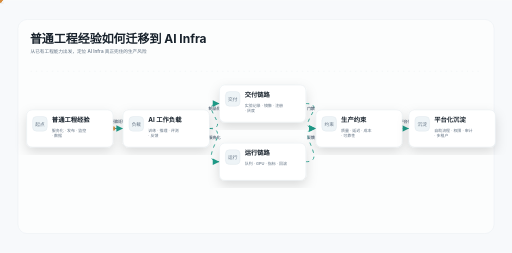
t = 0.00 s
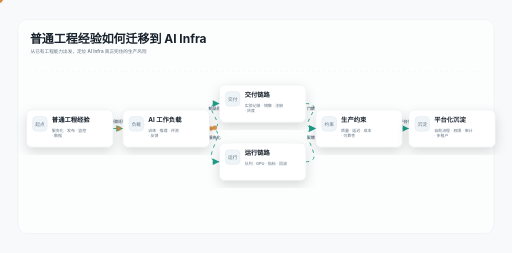
t = 0.80 s
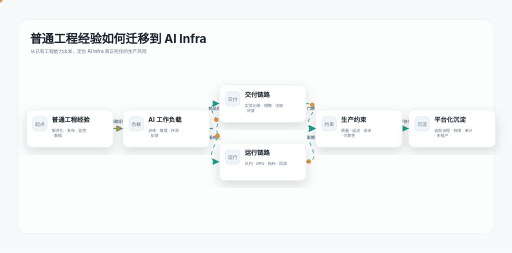
t = 1.60 s
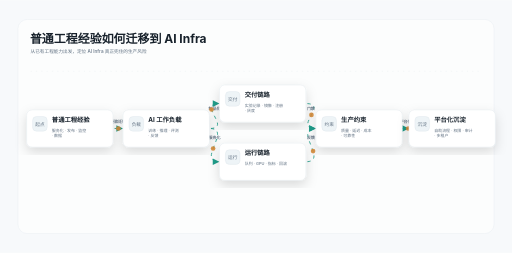
t = 2.55 s
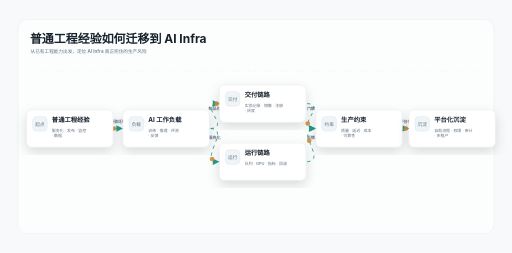
t = 3.33 s
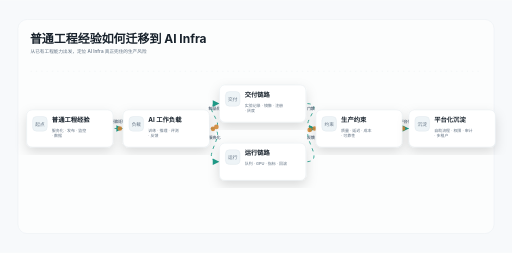
t = 4.15 s

The animated SVG that drew these frames (rendered in a browser with its animation timeline set to each time). Animation: 6 SMIL elements (animateMotion=6), 4 CSS @keyframes rules; one cycle of 4.95 s, repeats indefinitely.

<svg xmlns="http://www.w3.org/2000/svg" width="1540" height="760" viewBox="0 0 1540 760" role="img" aria-label="普通工程经验如何迁移到 AI Infra">
  
    <defs>
      <filter id="soft-shadow" x="-20%" y="-20%" width="140%" height="140%">
        <feDropShadow dx="0" dy="14" stdDeviation="18" flood-color="#071018" flood-opacity="0.14" />
      </filter>
      <filter id="glow" x="-50%" y="-50%" width="200%" height="200%">
        <feGaussianBlur stdDeviation="10" result="blur" />
        <feMerge><feMergeNode in="blur" /><feMergeNode in="SourceGraphic" /></feMerge>
      </filter>
      <marker id="arrow" markerWidth="12" markerHeight="12" refX="10" refY="6" orient="auto" markerUnits="strokeWidth">
        <path d="M2,2 L10,6 L2,10 Z" fill="#1f9d8a" />
      </marker>
      <marker id="arrow-muted" markerWidth="12" markerHeight="12" refX="10" refY="6" orient="auto" markerUnits="strokeWidth">
        <path d="M2,2 L10,6 L2,10 Z" fill="#647485" opacity="0.35" />
      </marker>
      <marker id="dot-marker" markerWidth="8" markerHeight="8" refX="4" refY="4" orient="auto" markerUnits="strokeWidth">
        <circle cx="4" cy="4" r="3" fill="#1f9d8a" />
      </marker>
      <marker id="dot-muted" markerWidth="8" markerHeight="8" refX="4" refY="4" orient="auto" markerUnits="strokeWidth">
        <circle cx="4" cy="4" r="3" fill="#647485" opacity="0.35" />
      </marker>
      <linearGradient id="neural-edge" x1="0%" y1="0%" x2="100%" y2="0%">
        <stop offset="0%" stop-color="#1f9d8a" stop-opacity="0.15" />
        <stop offset="50%" stop-color="#5d74d8" stop-opacity="0.75" />
        <stop offset="100%" stop-color="#d88c3a" stop-opacity="0.2" />
      </linearGradient>
    </defs>
    
  
    <style>
      .title { font: 700 36px Inter, Segoe UI, Arial, sans-serif; fill: #17212b; }
      .subtitle { font: 500 14px Inter, Segoe UI, Arial, sans-serif; fill: #647485; }
      .node-title { font: 700 19px Inter, Segoe UI, Arial, sans-serif; fill: #17212b; }
      .node-subtitle { font: 500 12px Inter, Segoe UI, Arial, sans-serif; fill: #647485; }
      .edge-label { font: 650 12px Inter, Segoe UI, Arial, sans-serif; fill: #647485; }
      .panel-label { font: 700 14px Inter, Segoe UI, Arial, sans-serif; fill: #17212b; }
      .formula { font: 650 18px Consolas, Cascadia Mono, monospace; fill: #17212b; }
      .edge-path { fill: none; stroke: #1f9d8a; stroke-width: 2.5; marker-end: url(#arrow); }
      .edge-dot-path { fill: none; stroke: #1f9d8a; stroke-width: 2.5; marker-end: url(#dot-marker); }
      .edge-flow { stroke-dasharray: 10 12; animation: dash 1.6s linear infinite; }
      .flow-token { fill: #d88c3a; filter: url(#soft-shadow); opacity: 0.9; }
      .neuron { fill: #ffffff; stroke: #1f9d8a; stroke-width: 2; }
      .neuron.hot { animation: neuronPulse 2.4s ease-in-out infinite; }
      .neural-link { stroke: url(#neural-edge); stroke-width: 1.3; opacity: 0.42; animation: linkPulse 3.8s ease-in-out infinite; }
      .heat-cell { animation: heatShift 3.4s ease-in-out infinite; }
      @keyframes dash { to { stroke-dashoffset: -44; } }
      @keyframes neuronPulse { 0%,100% { filter: none; } 45% { filter: drop-shadow(0 0 14px #1f9d8a); } }
      @keyframes linkPulse { 0%,100% { opacity: 0.18; } 45% { opacity: 0.8; } }
      @keyframes heatShift { 0%,100% { opacity: 0.45; } 50% { opacity: 1; } }
    </style>
    
  <rect width="100%" height="100%" fill="#f7f9fb" />
  <rect x="54" y="58" width="1432" height="644" rx="28" fill="#ffffff" opacity="0.72" stroke="#d6e0e6" />
    <text class="title" x="90.0" y="128.0" text-anchor="start"><tspan x="90.0" dy="0.0">普通工程经验如何迁移到 AI Infra</tspan></text>
    <text class="subtitle" x="92.0" y="160.0" text-anchor="start"><tspan x="92.0" dy="0.0">从已有工程能力出发，定位 AI Infra 真正兜住的生产风险</tspan></text>
    <line x1="92" y1="214" x2="1448" y2="214" stroke="#d6e0e6" stroke-width="1" stroke-dasharray="4 12" opacity="0.7" />
  <g><path id="edge-path-0" class="edge-path edge-flow" d="M 340.0 386.0 C 410.0 386.0, 300.0 386.0, 370.0 386.0" marker-end="url(#arrow)" /><text class="edge-label" x="355.0" y="368.0" text-anchor="middle"><tspan x="355.0" dy="0.0">经验迁移</tspan></text><path id="edge-path-1" class="edge-path edge-flow" d="M 630.0 386.0 C 700.0 386.0, 590.0 311.0, 660.0 311.0" marker-end="url(#arrow)" /><text class="edge-label" x="645.0" y="330.5" text-anchor="middle"><tspan x="645.0" dy="0.0">制品化</tspan></text><path id="edge-path-2" class="edge-path edge-flow" d="M 630.0 386.0 C 700.0 386.0, 590.0 486.0, 660.0 486.0" marker-end="url(#arrow)" /><text class="edge-label" x="645.0" y="418.0" text-anchor="middle"><tspan x="645.0" dy="0.0">服务化</tspan></text><path id="edge-path-3" class="edge-path edge-flow" d="M 920.0 311.0 C 990.0 311.0, 880.0 386.0, 950.0 386.0" marker-end="url(#arrow)" /><text class="edge-label" x="935.0" y="330.5" text-anchor="middle"><tspan x="935.0" dy="0.0">门禁</tspan></text><path id="edge-path-4" class="edge-path edge-flow" d="M 920.0 486.0 C 990.0 486.0, 880.0 386.0, 950.0 386.0" marker-end="url(#arrow)" /><text class="edge-label" x="935.0" y="418.0" text-anchor="middle"><tspan x="935.0" dy="0.0">反馈</tspan></text><path id="edge-path-5" class="edge-path edge-flow" d="M 1210.0 386.0 C 1280.0 386.0, 1160.0 386.0, 1230.0 386.0" marker-end="url(#arrow)" /><text class="edge-label" x="1220.0" y="368.0" text-anchor="middle"><tspan x="1220.0" dy="0.0">平台化</tspan></text></g>
  <g><circle class="flow-token" r="7"><animateMotion dur="3.2s" begin="0.00s" repeatCount="indefinite"><mpath href="#edge-path-0" /></animateMotion></circle><circle class="flow-token" r="7"><animateMotion dur="3.2s" begin="0.35s" repeatCount="indefinite"><mpath href="#edge-path-1" /></animateMotion></circle><circle class="flow-token" r="7"><animateMotion dur="3.2s" begin="0.70s" repeatCount="indefinite"><mpath href="#edge-path-2" /></animateMotion></circle><circle class="flow-token" r="7"><animateMotion dur="3.2s" begin="1.05s" repeatCount="indefinite"><mpath href="#edge-path-3" /></animateMotion></circle><circle class="flow-token" r="7"><animateMotion dur="3.2s" begin="1.40s" repeatCount="indefinite"><mpath href="#edge-path-4" /></animateMotion></circle><circle class="flow-token" r="7"><animateMotion dur="3.2s" begin="1.75s" repeatCount="indefinite"><mpath href="#edge-path-5" /></animateMotion></circle></g>
  <g>
            <g transform="translate(80.0,330.0)">
              <rect width="260.0" height="112.0" rx="16" fill="#ffffff" stroke="#d6e0e6" filter="url(#soft-shadow)" />
              <rect x="18" y="20" width="44" height="44" rx="12" fill="#eef4f7" stroke="#d6e0e6" />
              <text class="subtitle" x="40.0" y="48.0" text-anchor="middle"><tspan x="40.0" dy="0.0">起点</tspan></text>
              <text class="node-title" x="76.0" y="37.0" text-anchor="start"><tspan x="76.0" dy="0.0">普通工程经验</tspan></text>
              <text class="node-subtitle" x="76.0" y="66.0" text-anchor="start"><tspan x="76.0" dy="0.0">服务化 · 发布 · 监控</tspan><tspan x="76.0" dy="15.0">· 数据</tspan></text>
            </g>
            
            <g transform="translate(370.0,330.0)">
              <rect width="260.0" height="112.0" rx="16" fill="#ffffff" stroke="#d6e0e6" filter="url(#soft-shadow)" />
              <rect x="18" y="20" width="44" height="44" rx="12" fill="#eef4f7" stroke="#d6e0e6" />
              <text class="subtitle" x="40.0" y="48.0" text-anchor="middle"><tspan x="40.0" dy="0.0">负载</tspan></text>
              <text class="node-title" x="76.0" y="37.0" text-anchor="start"><tspan x="76.0" dy="0.0">AI 工作负载</tspan></text>
              <text class="node-subtitle" x="76.0" y="66.0" text-anchor="start"><tspan x="76.0" dy="0.0">训练 · 推理 · 评测</tspan><tspan x="76.0" dy="15.0">· 反馈</tspan></text>
            </g>
            
            <g transform="translate(660.0,255.0)">
              <rect width="260.0" height="112.0" rx="16" fill="#ffffff" stroke="#d6e0e6" filter="url(#soft-shadow)" />
              <rect x="18" y="20" width="44" height="44" rx="12" fill="#eef4f7" stroke="#d6e0e6" />
              <text class="subtitle" x="40.0" y="48.0" text-anchor="middle"><tspan x="40.0" dy="0.0">交付</tspan></text>
              <text class="node-title" x="76.0" y="37.0" text-anchor="start"><tspan x="76.0" dy="0.0">交付链路</tspan></text>
              <text class="node-subtitle" x="76.0" y="66.0" text-anchor="start"><tspan x="76.0" dy="0.0">实验记录 · 镜像 · 注册</tspan><tspan x="76.0" dy="15.0">· 灰度</tspan></text>
            </g>
            
            <g transform="translate(660.0,430.0)">
              <rect width="260.0" height="112.0" rx="16" fill="#ffffff" stroke="#d6e0e6" filter="url(#soft-shadow)" />
              <rect x="18" y="20" width="44" height="44" rx="12" fill="#eef4f7" stroke="#d6e0e6" />
              <text class="subtitle" x="40.0" y="48.0" text-anchor="middle"><tspan x="40.0" dy="0.0">运行</tspan></text>
              <text class="node-title" x="76.0" y="37.0" text-anchor="start"><tspan x="76.0" dy="0.0">运行链路</tspan></text>
              <text class="node-subtitle" x="76.0" y="66.0" text-anchor="start"><tspan x="76.0" dy="0.0">队列 · GPU · 指标 · 回滚</tspan></text>
            </g>
            
            <g transform="translate(950.0,330.0)">
              <rect width="260.0" height="112.0" rx="16" fill="#ffffff" stroke="#d6e0e6" filter="url(#soft-shadow)" />
              <rect x="18" y="20" width="44" height="44" rx="12" fill="#eef4f7" stroke="#d6e0e6" />
              <text class="subtitle" x="40.0" y="48.0" text-anchor="middle"><tspan x="40.0" dy="0.0">约束</tspan></text>
              <text class="node-title" x="76.0" y="37.0" text-anchor="start"><tspan x="76.0" dy="0.0">生产约束</tspan></text>
              <text class="node-subtitle" x="76.0" y="66.0" text-anchor="start"><tspan x="76.0" dy="0.0">质量 · 延迟 · 成本</tspan><tspan x="76.0" dy="15.0">· 可靠性</tspan></text>
            </g>
            
            <g transform="translate(1230.0,330.0)">
              <rect width="260.0" height="112.0" rx="16" fill="#ffffff" stroke="#d6e0e6" filter="url(#soft-shadow)" />
              <rect x="18" y="20" width="44" height="44" rx="12" fill="#eef4f7" stroke="#d6e0e6" />
              <text class="subtitle" x="40.0" y="48.0" text-anchor="middle"><tspan x="40.0" dy="0.0">沉淀</tspan></text>
              <text class="node-title" x="76.0" y="37.0" text-anchor="start"><tspan x="76.0" dy="0.0">平台化沉淀</tspan></text>
              <text class="node-subtitle" x="76.0" y="66.0" text-anchor="start"><tspan x="76.0" dy="0.0">自助流程 · 权限 · 审计</tspan><tspan x="76.0" dy="15.0">· 多租户</tspan></text>
            </g>
            </g>
</svg>
